Run: headless pygame with SDL's dummy video driver; simulated clock (each Clock.tick advances the game by its frame time, no real sleeping); random seed 0; keys injected as events and as key.get_pressed() state; mouse plan: one left click at the window centre at the start of phase 2, then a move to the lower-right quarter at the start of phase 3.
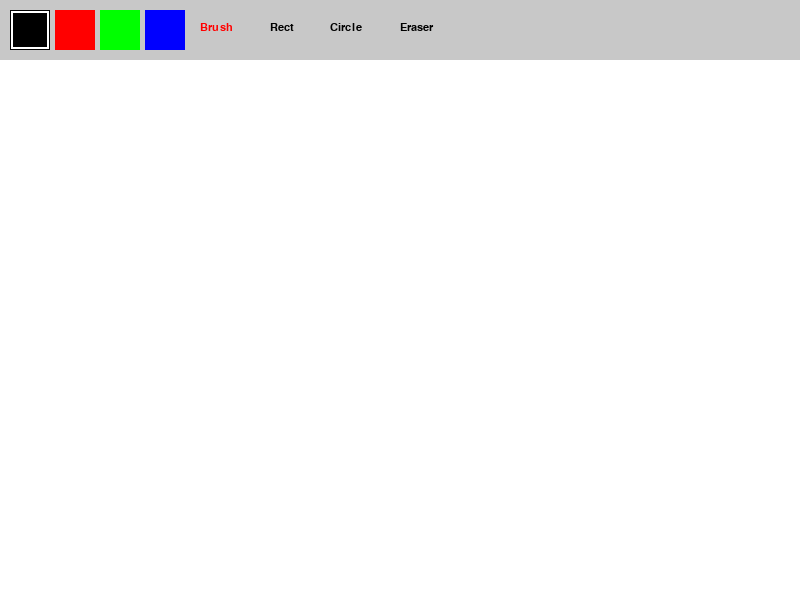
Frame 1 of 4 · flips 1–60 · no input
Frame 2 of 4 · flips 61–180 · clicked the window centre · tapped SPACE, RETURN · held RIGHT (→), D · screen unchanged from frame 1, image omitted
Frame 3 of 4 · flips 181–300 · moved the mouse to the lower-right quarter · held DOWN (↓), S · screen unchanged from frame 2, image omitted
Frame 4 of 4 · flips 301–420 · held LEFT (←), A, UP (↑), W · screen unchanged from frame 3, image omitted

The pygame program that drew these frames:

import pygame
import sys

pygame.init()

# Размеры окна
W, H = 800, 600
screen = pygame.display.set_mode((W, H))
pygame.display.set_caption("Simple Painter")

# Цвета
BG_COLOR = (255, 255, 255)
BLACK = (0, 0, 0)
RED = (255, 0, 0)
GREEN = (0, 255, 0)
BLUE = (0, 0, 255)
GRAY = (200, 200, 200)

# Инструменты
color_list = [BLACK, RED, GREEN, BLUE]
current_color = BLACK
tools = ['brush', 'rect', 'circle', 'eraser']
current_tool = 'brush'
brush_radius = 5
eraser_radius = 20

# Холст (на нём сохраняется рисунок)
canvas = pygame.Surface((W, H))
canvas.fill(BG_COLOR)

# Шрифт для интерфейса
font = pygame.font.SysFont("Arial", 16)

# Переменные для рисования фигур
is_drawing = False
start_point = (0, 0)

def draw_interface():
    """Рисует верхнюю панель с кнопками"""
    pygame.draw.rect(screen, GRAY, (0, 0, W, 60))
    
    # Кнопки цветов
    for i, col in enumerate(color_list):
        btn_rect = pygame.Rect(10 + i * 45, 10, 40, 40)
        pygame.draw.rect(screen, col, btn_rect)
        if col == current_color and current_tool != 'eraser':
            pygame.draw.rect(screen, BG_COLOR, btn_rect, 3)
            pygame.draw.rect(screen, BLACK, btn_rect, 1)
    
    # Кнопки инструментов
    tool_items = [
        ("Brush", 200, 'brush'),
        ("Rect", 270, 'rect'),
        ("Circle", 330, 'circle'),
        ("Eraser", 400, 'eraser')
    ]
    
    for txt, x, tool_name in tool_items:
        col = RED if current_tool == tool_name else BLACK
        label = font.render(txt, True, col)
        screen.blit(label, (x, 22))

# Главный цикл
running = True
while running:
    screen.blit(canvas, (0, 0))
    mouse_x, mouse_y = pygame.mouse.get_pos()
    
    for ev in pygame.event.get():
        if ev.type == pygame.QUIT:
            running = False
        
        elif ev.type == pygame.MOUSEBUTTONDOWN and ev.button == 1:
            if mouse_y < 60:  # Клик по панели
                # Выбор цвета
                for i, col in enumerate(color_list):
                    if 10 + i * 45 <= mouse_x <= 50 + i * 45:
                        current_color = col
                        if current_tool == 'eraser':
                            current_tool = 'brush'
                
                # Выбор инструмента
                if 190 <= mouse_x <= 250:
                    current_tool = 'brush'
                elif 260 <= mouse_x <= 310:
                    current_tool = 'rect'
                elif 320 <= mouse_x <= 380:
                    current_tool = 'circle'
                elif 390 <= mouse_x <= 460:
                    current_tool = 'eraser'
            else:
                # Начинаем рисовать фигуру
                is_drawing = True
                start_point = (mouse_x, mouse_y)
        
        elif ev.type == pygame.MOUSEBUTTONUP and ev.button == 1 and is_drawing:
            is_drawing = False
            end_x, end_y = mouse_x, mouse_y
            sx, sy = start_point
            
            if current_tool == 'rect':
                rect = pygame.Rect(sx, sy, end_x - sx, end_y - sy)
                rect.normalize()
                pygame.draw.rect(canvas, current_color, rect, 2)
            
            elif current_tool == 'circle':
                radius = int(((end_x - sx)**2 + (end_y - sy)**2)**0.5)
                pygame.draw.circle(canvas, current_color, start_point, radius, 2)
        
        elif ev.type == pygame.MOUSEMOTION and is_drawing:
            if current_tool == 'brush':
                pygame.draw.circle(canvas, current_color, ev.pos, brush_radius)
            elif current_tool == 'eraser':
                pygame.draw.circle(canvas, BG_COLOR, ev.pos, eraser_radius)
    
    # Показываем предпросмотр фигуры (не сохраняем на холст)
    if is_drawing and mouse_y >= 60:
        if current_tool == 'rect':
            preview_rect = pygame.Rect(start_point[0], start_point[1],
                                        mouse_x - start_point[0], mouse_y - start_point[1])
            preview_rect.normalize()
            pygame.draw.rect(screen, current_color, preview_rect, 2)
        elif current_tool == 'circle':
            r = int(((mouse_x - start_point[0])**2 + (mouse_y - start_point[1])**2)**0.5)
            pygame.draw.circle(screen, current_color, start_point, r, 2)
    
    draw_interface()
    pygame.display.flip()

pygame.quit()
sys.exit()
